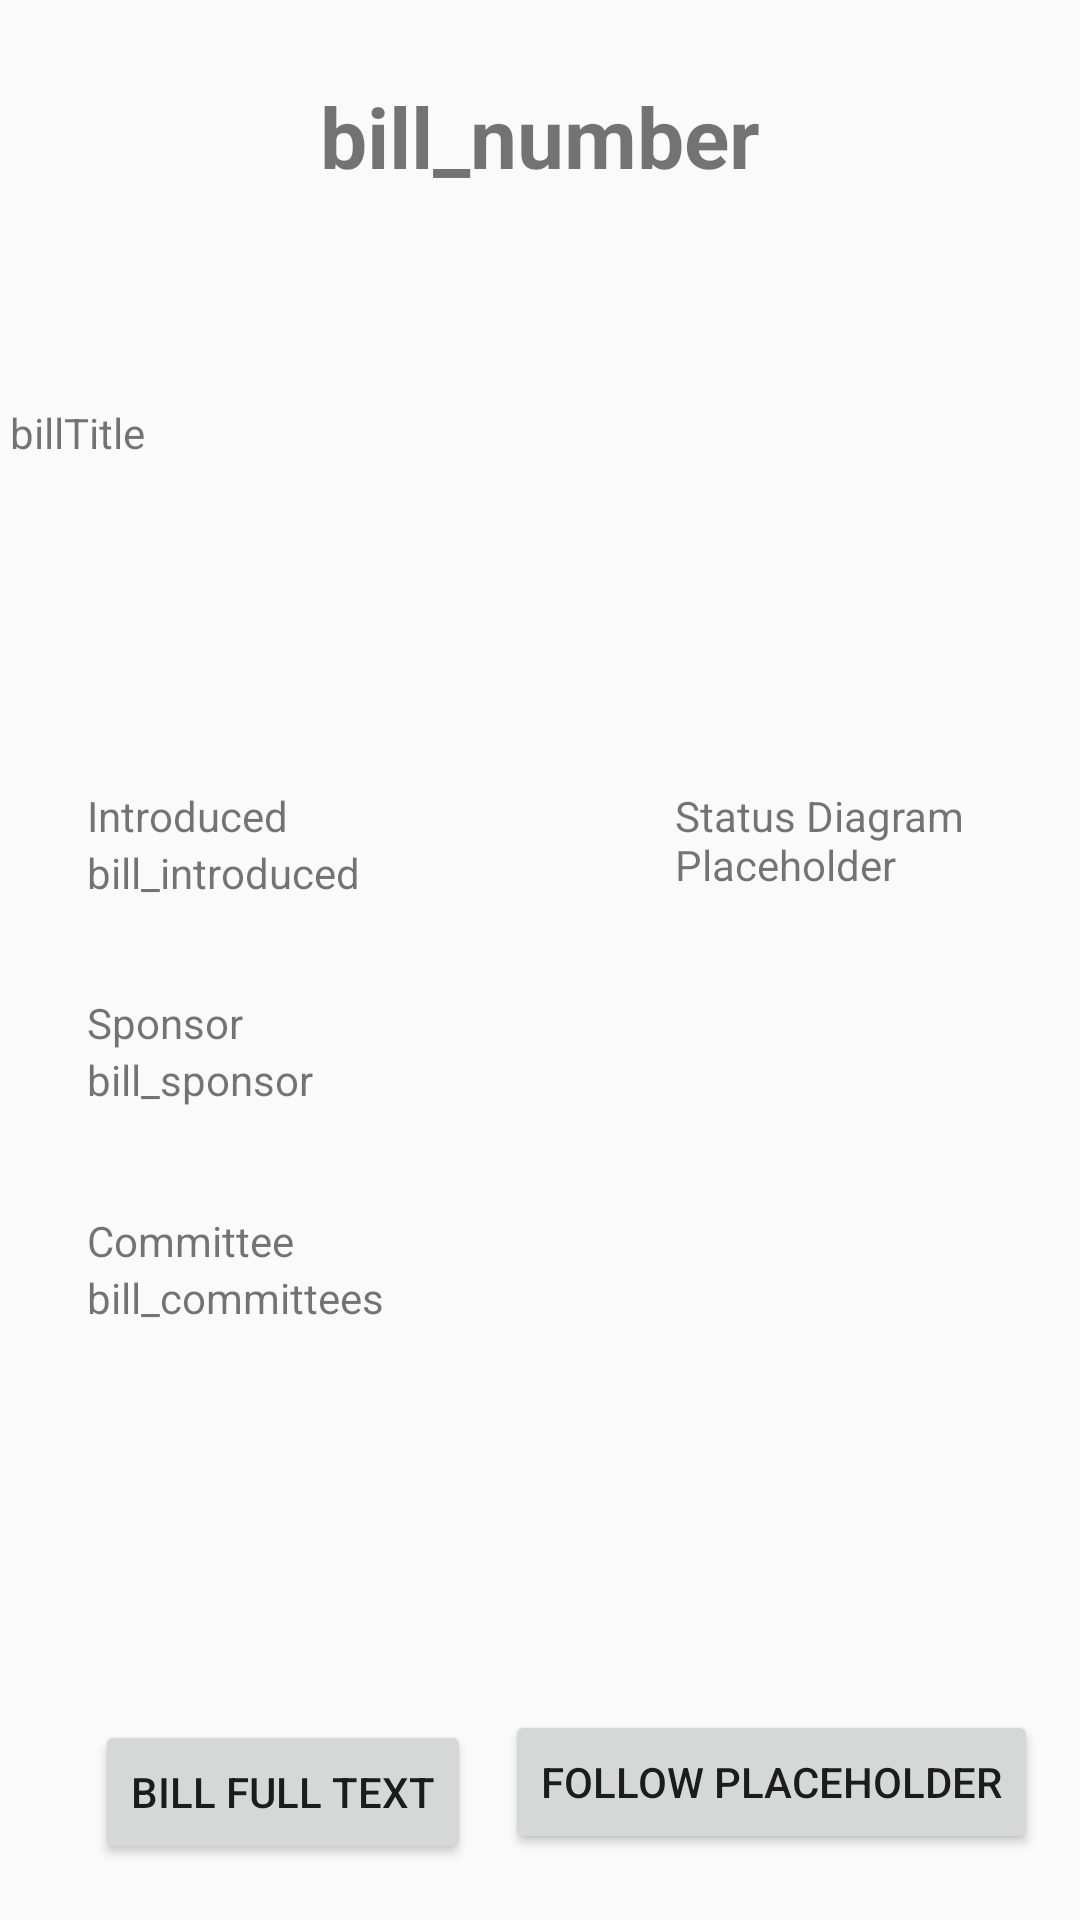

Here is an Android app screen rendered from its layout file. Give the layout XML and the strings, colors and styles it references.
<!-- AndroidManifest.xml: application theme Theme.AppCompat.Light.NoActionBar -->
<!-- res/layout/activity_bill_details.xml -->
<?xml version="1.0" encoding="utf-8"?>
<androidx.constraintlayout.widget.ConstraintLayout xmlns:android="http://schemas.android.com/apk/res/android"
    xmlns:app="http://schemas.android.com/apk/res-auto"
    xmlns:tools="http://schemas.android.com/tools"
    android:layout_width="match_parent"
    android:layout_height="match_parent"
    tools:context=".controllers.BillDetailsActivity">

    <TextView
        android:id="@+id/bill_title"
        android:layout_width="353dp"
        android:layout_height="wrap_content"
        android:text="billTitle"
        app:layout_constraintBottom_toBottomOf="parent"
        app:layout_constraintEnd_toEndOf="parent"
        app:layout_constraintHorizontal_bias="0.491"
        app:layout_constraintStart_toStartOf="parent"
        app:layout_constraintTop_toBottomOf="@+id/bill_number"
        app:layout_constraintVertical_bias="0.127" />

    <TextView
        android:id="@+id/bill_number"
        android:layout_width="wrap_content"
        android:layout_height="wrap_content"
        android:text="bill_number"
        android:textSize="28sp"
        android:textStyle="bold"
        app:layout_constraintBottom_toBottomOf="parent"
        app:layout_constraintEnd_toEndOf="parent"
        app:layout_constraintStart_toStartOf="parent"
        app:layout_constraintTop_toTopOf="parent"
        app:layout_constraintVertical_bias="0.044" />

    <TextView
        android:id="@+id/bill_introduced"
        android:layout_width="165dp"
        android:layout_height="35dp"
        android:text="bill_introduced"
        app:layout_constraintBottom_toBottomOf="parent"
        app:layout_constraintEnd_toEndOf="parent"
        app:layout_constraintHorizontal_bias="0.0"
        app:layout_constraintStart_toStartOf="@+id/guideline"
        app:layout_constraintTop_toBottomOf="@+id/bill_title"
        app:layout_constraintVertical_bias="0.283" />

    <TextView
        android:id="@+id/bill_sponsor"
        android:layout_width="166dp"
        android:layout_height="52dp"
        android:text="bill_sponsor"
        app:layout_constraintBottom_toBottomOf="parent"
        app:layout_constraintEnd_toEndOf="parent"
        app:layout_constraintHorizontal_bias="0.0"
        app:layout_constraintStart_toStartOf="@+id/guideline"
        app:layout_constraintTop_toBottomOf="@+id/bill_introduced"
        app:layout_constraintVertical_bias="0.125" />

    <TextView
        android:id="@+id/bill_committees"
        android:layout_width="169dp"
        android:layout_height="56dp"
        android:layout_marginBottom="44dp"
        android:text="bill_committees"
        app:layout_constraintBottom_toBottomOf="parent"
        app:layout_constraintEnd_toEndOf="parent"
        app:layout_constraintHorizontal_bias="0.0"
        app:layout_constraintStart_toStartOf="@+id/guideline"
        app:layout_constraintTop_toBottomOf="@+id/bill_sponsor"
        app:layout_constraintVertical_bias="0.149" />

    <androidx.constraintlayout.widget.Guideline
        android:id="@+id/guideline"
        android:layout_width="wrap_content"
        android:layout_height="wrap_content"
        android:orientation="vertical"
        app:layout_constraintGuide_begin="29dp" />

    <TextView
        android:id="@+id/sponsor_text"
        android:layout_width="wrap_content"
        android:layout_height="wrap_content"
        android:text="Sponsor"
        app:layout_constraintBottom_toTopOf="@+id/bill_sponsor"
        app:layout_constraintStart_toStartOf="@+id/guideline" />

    <TextView
        android:id="@+id/sponsor_text3"
        android:layout_width="wrap_content"
        android:layout_height="wrap_content"
        android:text="Committee"
        app:layout_constraintBottom_toTopOf="@+id/bill_committees"
        app:layout_constraintStart_toStartOf="@+id/guideline" />

    <TextView
        android:id="@+id/sponsor_text2"
        android:layout_width="wrap_content"
        android:layout_height="wrap_content"
        android:text="Introduced"
        app:layout_constraintBottom_toTopOf="@+id/bill_introduced"
        app:layout_constraintStart_toStartOf="@+id/guideline" />

    <Button
        android:id="@+id/full_text_button"
        android:layout_width="wrap_content"
        android:layout_height="wrap_content"
        android:onClick="goToPDF"
        android:text="Bill Full Text"
        app:layout_constraintBottom_toBottomOf="parent"
        app:layout_constraintEnd_toEndOf="parent"
        app:layout_constraintHorizontal_bias="0.135"
        app:layout_constraintStart_toStartOf="parent"
        app:layout_constraintTop_toBottomOf="@+id/bill_committees"
        app:layout_constraintVertical_bias="0.836" />

    <androidx.constraintlayout.widget.Guideline
        android:id="@+id/guideline2"
        android:layout_width="wrap_content"
        android:layout_height="wrap_content"
        android:orientation="vertical"
        app:layout_constraintGuide_end="29dp" />

    <TextView
        android:id="@+id/bill_status"
        android:layout_width="106dp"
        android:layout_height="95dp"
        android:text="Status Diagram Placeholder"
        app:layout_constraintBottom_toBottomOf="parent"
        app:layout_constraintEnd_toStartOf="@+id/guideline2"
        app:layout_constraintTop_toBottomOf="@+id/bill_title"
        app:layout_constraintVertical_bias="0.278" />

    <Button
        android:id="@+id/follow_button"
        android:layout_width="wrap_content"
        android:layout_height="wrap_content"
        android:text="Follow Placeholder"
        app:layout_constraintBottom_toBottomOf="parent"
        app:layout_constraintEnd_toEndOf="parent"
        app:layout_constraintHorizontal_bias="0.449"
        app:layout_constraintStart_toEndOf="@+id/full_text_button"
        app:layout_constraintTop_toTopOf="parent"
        app:layout_constraintVertical_bias="0.963" />
</androidx.constraintlayout.widget.ConstraintLayout>
<!-- resources referenced by this layout -->
<resources>

</resources>
